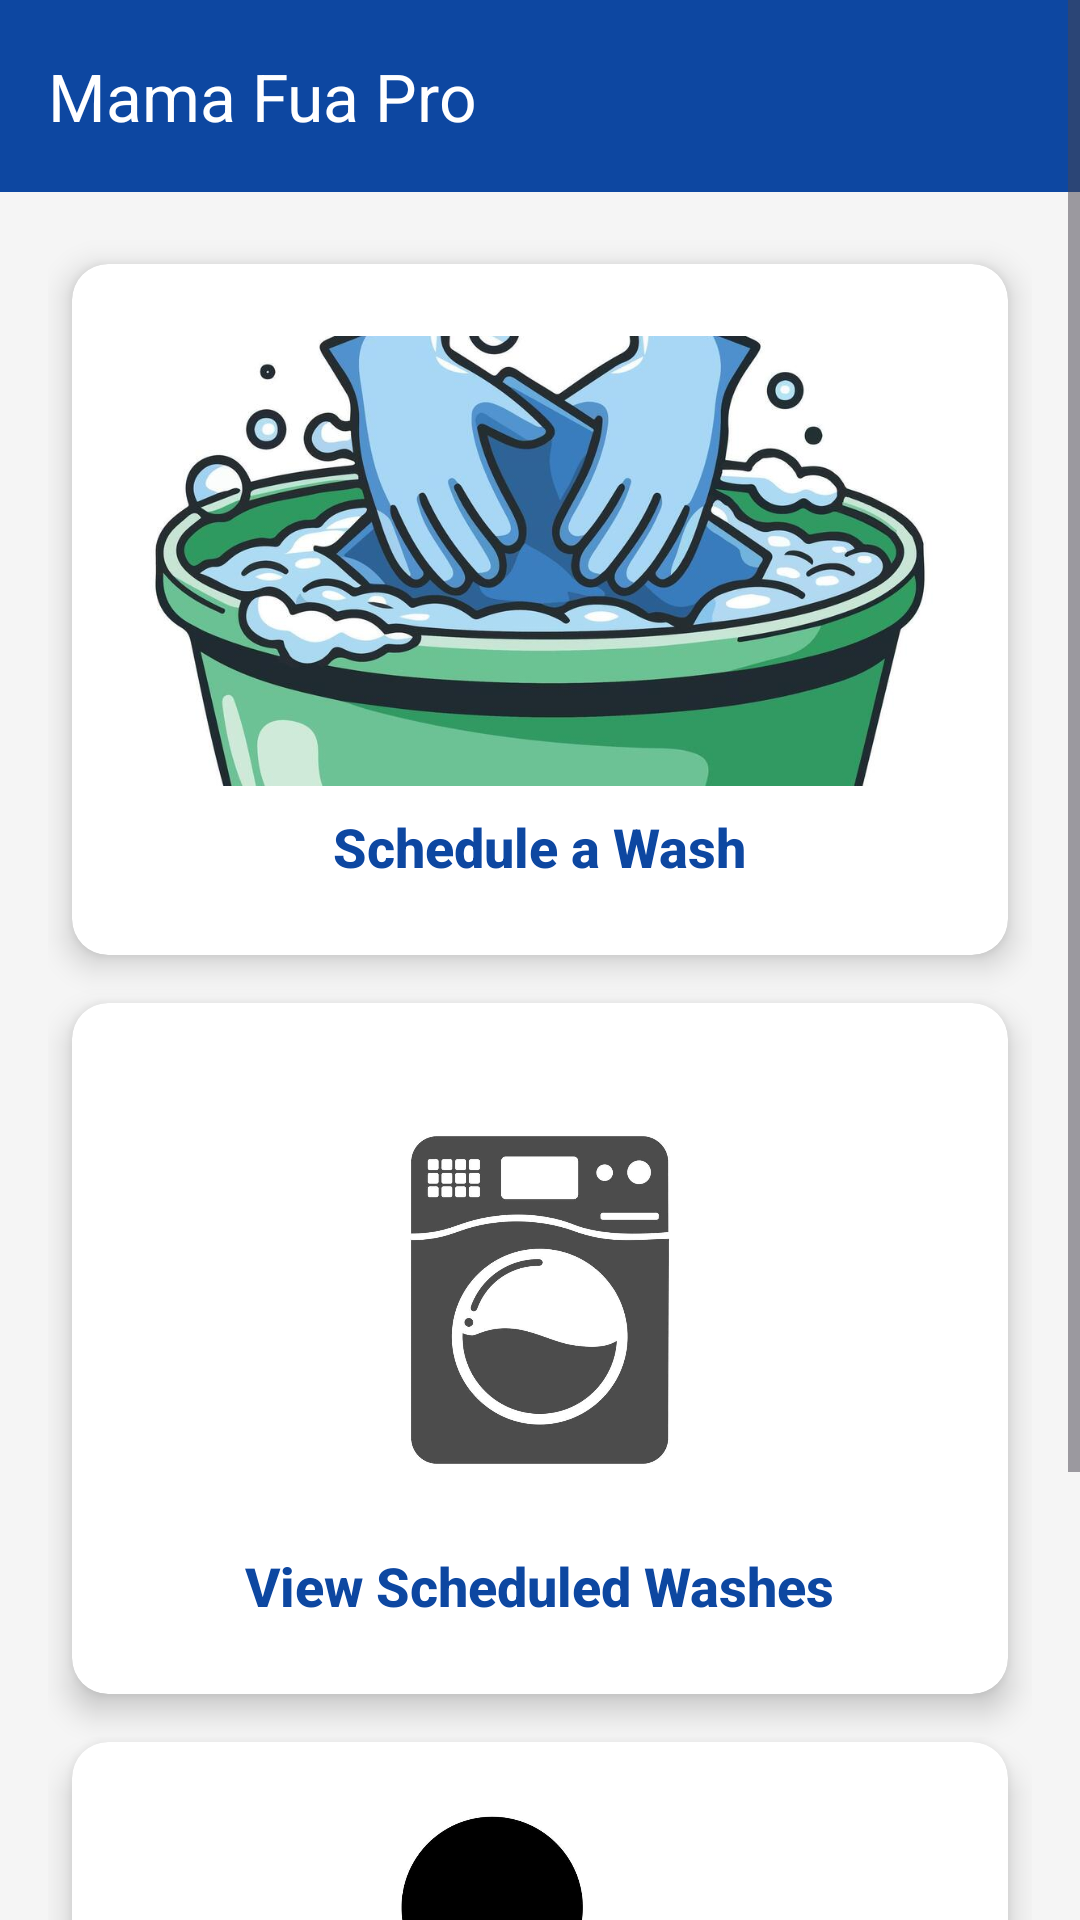

This screen was rendered from an Android layout file. Write that file and the resources it references.
<!-- AndroidManifest.xml: application theme Theme.Firebase -->
<!-- res/layout/activity_home.xml -->
<?xml version="1.0" encoding="utf-8"?>
<ScrollView xmlns:android="http://schemas.android.com/apk/res/android"
    xmlns:app="http://schemas.android.com/apk/res-auto"
    android:id="@+id/main_home"
    android:layout_width="match_parent"
    android:layout_height="match_parent"
    android:background="#F5F5F5"
    android:fillViewport="true">

    <LinearLayout
        android:layout_width="match_parent"
        android:layout_height="wrap_content"
        android:orientation="vertical">

        <com.google.android.material.appbar.MaterialToolbar
            android:id="@+id/toolbar"
            android:layout_width="match_parent"
            android:layout_height="?attr/actionBarSize"
            android:background="?attr/colorPrimary"
            app:title="Mama Fua Pro"
            app:titleTextColor="@color/white" />

        <LinearLayout
            android:layout_width="match_parent"
            android:layout_height="wrap_content"
            android:orientation="vertical"
            android:padding="16dp">

            
            <androidx.cardview.widget.CardView
                android:id="@+id/cardScheduleWash"
                android:layout_width="match_parent"
                android:layout_height="wrap_content"
                android:layout_margin="8dp"
                android:clickable="true"
                android:focusable="true"
                android:foreground="?android:attr/selectableItemBackground"
                app:cardCornerRadius="12dp"
                app:cardElevation="6dp">

                <LinearLayout
                    android:layout_width="match_parent"
                    android:layout_height="wrap_content"
                    android:gravity="center"
                    android:orientation="vertical"
                    android:padding="24dp">

                    <ImageView
                        android:layout_width="match_parent"
                        android:layout_height="150dp"
                        android:contentDescription="Schedule wash image"
                        android:scaleType="centerCrop"
                        android:src="@drawable/schedulewash" />

                    <TextView
                        android:layout_width="wrap_content"
                        android:layout_height="wrap_content"
                        android:layout_marginTop="8dp"
                        android:text="Schedule a Wash"
                        android:textSize="18sp"
                        android:textStyle="bold"
                        android:textColor="@color/primaryBlue" />
                </LinearLayout>
            </androidx.cardview.widget.CardView>

            
            <androidx.cardview.widget.CardView
                android:id="@+id/cardViewWashes"
                android:layout_width="match_parent"
                android:layout_height="wrap_content"
                android:layout_margin="8dp"
                android:layout_marginTop="16dp"
                android:clickable="true"
                android:focusable="true"
                android:foreground="?android:attr/selectableItemBackground"
                app:cardCornerRadius="12dp"
                app:cardElevation="6dp">

                <LinearLayout
                    android:layout_width="match_parent"
                    android:layout_height="wrap_content"
                    android:gravity="center"
                    android:orientation="vertical"
                    android:padding="24dp">

                    <ImageView
                        android:layout_width="match_parent"
                        android:layout_height="150dp"
                        android:contentDescription="View washes"
                        android:scaleType="centerCrop"
                        android:src="@drawable/viewwashes" />

                    <TextView
                        android:layout_width="wrap_content"
                        android:layout_height="wrap_content"
                        android:layout_marginTop="8dp"
                        android:text="View Scheduled Washes"
                        android:textSize="18sp"
                        android:textStyle="bold"
                        android:textColor="@color/primaryBlue" />
                </LinearLayout>
            </androidx.cardview.widget.CardView>

            
            <androidx.cardview.widget.CardView
                android:id="@+id/cardRegisterMamafua"
                android:layout_width="match_parent"
                android:layout_height="wrap_content"
                android:layout_margin="8dp"
                android:layout_marginTop="16dp"
                android:clickable="true"
                android:focusable="true"
                android:foreground="?android:attr/selectableItemBackground"
                app:cardCornerRadius="12dp"
                app:cardElevation="6dp">

                <LinearLayout
                    android:layout_width="match_parent"
                    android:layout_height="wrap_content"
                    android:gravity="center"
                    android:orientation="vertical"
                    android:padding="24dp">

                    
                    <ImageView
                        android:layout_width="match_parent"
                        android:layout_height="150dp"
                        android:contentDescription="Register as Mamafua"
                        android:scaleType="centerCrop"
                        android:src="@drawable/registermamafua" />

                    <TextView
                        android:layout_width="wrap_content"
                        android:layout_height="wrap_content"
                        android:layout_marginTop="8dp"
                        android:text="Register as a Mamafua"
                        android:textSize="18sp"
                        android:textStyle="bold"
                        android:textColor="@color/primaryBlue" />
                </LinearLayout>
            </androidx.cardview.widget.CardView>

        </LinearLayout>
    </LinearLayout>
</ScrollView>
<!-- resources referenced by this layout -->
<resources>
  <color name="primaryBlue">#0D47A1</color>
  <color name="white">#FFFFFFFF</color>
  <!-- drawable registermamafua: jpeg bitmap (drawable, 36599 bytes) -->
  <!-- drawable schedulewash: jpeg bitmap (drawable, 82114 bytes) -->
  <!-- drawable viewwashes: jpeg bitmap (drawable, 39736 bytes) -->
  <style name="Theme.Firebase" parent="Base.Theme.Firebase" />
  <style name="Base.Theme.Firebase" parent="Theme.Material3.Light.NoActionBar">
          
          <item name="colorPrimary">@color/primaryBlue</item>
          <item name="colorOnPrimary">@color/white</item>
          <item name="colorPrimaryContainer">@color/primaryLight</item>
          <item name="colorOnPrimaryContainer">@color/white</item>
  
          <item name="colorSecondary">@color/secondaryTeal</item>
          <item name="colorOnSecondary">@color/white</item>
          <item name="colorSecondaryContainer">@color/secondaryLight</item>
          <item name="colorOnSecondaryContainer">@color/primaryDark</item>
  
          
          <item name="android:windowBackground">@color/backgroundColor</item>
          <item name="android:statusBarColor">@color/primaryDark</item>
  
          
          <item name="fontFamily">sans-serif-medium</item>
  
          
          <item name="materialButtonStyle">@style/Widget.App.Button</item>
      </style>
  <color name="primaryLight">#5472D3</color>
  <color name="secondaryTeal">#00ACC1</color>
  <color name="secondaryLight">#5DDEF4</color>
  <color name="primaryDark">#002171</color>
  <color name="backgroundColor">#F8F9FA</color>
  <style name="Widget.App.Button" parent="Widget.Material3.Button">
          <item name="android:insetTop">0dp</item>
          <item name="android:insetBottom">0dp</item>
          <item name="shapeAppearance">@style/ShapeAppearance.App.MediumComponent</item>
          <item name="android:fontFamily">sans-serif-black</item>
          <item name="android:textAllCaps">true</item>
          <item name="android:letterSpacing">0.05</item>
      </style>
  <style name="ShapeAppearance.App.MediumComponent" parent="ShapeAppearance.Material3.MediumComponent">
          <item name="cornerSize">12dp</item>
      </style>
</resources>
